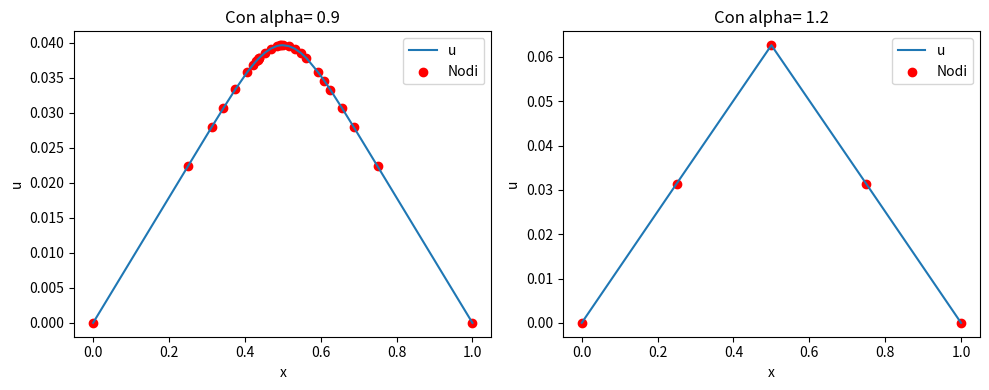

Write the Python code that produced this figure.
import numpy as np
import matplotlib.pyplot as plt


#andiamo a risolvere un problema di Poisson con Dirichelet BC
# -u''= delta (con delta= e^(-c*|x-0.5|^2)
# e con le seguenti Dirichelet BC: u(0)=u(-1)=0
# Scelgo di risolvere il problema prima su di una mesh rada (di 5 nodi)
# e poi di andare a fare una mesh refinement (... volte)!!
n_loop_refinement=10

# Parametri iniziali
dominio = np.array([0, 1])
n_nodi_iniz = 5
x = np.linspace(dominio[0], dominio[1], n_nodi_iniz)
n_el = len(x) - 1  # Numero di elementi

# Source term (delta approssimata)
c = 100
delta = lambda x: np.exp(-c * np.abs(x - 0.5)**2)
f = delta

#dato che ho delle Dirichelet costruisco A e b con solo gli elementi interni!!!!!
def A_global(x):
    n_nodi=int(len(x))
    M=np.zeros((n_nodi,n_nodi))
    #calcolo le local element matrix Mi con i=1,..n
    for i in range(1,n_nodi):
        h=x[i]-x[i-1]
        M_i=np.zeros((n_nodi,n_nodi))
        M_i[i-1,i-1]=1/h
        M_i[i,i-1]=-1/h
        M_i[i-1,i]=-1/h
        M_i[i,i]=1/h
        M+=M_i    
    M=M[1:-1,1:-1] #considero solo gli elementi interni!!
    return M

def b_load(x,f):
    n_nodi=int(len(x))
    b=np.zeros(n_nodi)
    #calcolo i local load vector bi con i=1,..n
    #e poi assemblo il load vector complessivo 
    for i in range(1,n_nodi):
        h=x[i]-x[i-1]
        b_i=np.zeros(n_nodi)
        b_i[i-1]=f(x[i-1])*h/2
        b_i[i]=f(x[i])*h/2
        b+=b_i    
    b= b[1:-1] #considero solo gli elementi interni!! Perché ho delle Dirichelet BC
    return b

def mesh_refinement(x,f,alpha=0.9):
    #adesso vado a fare il loop di mesh refinement per ... volte
    for loop in range(n_loop_refinement):
        #calcolo della soluzione
        A=A_global(x)
        b=b_load(x,f)
        uh=np.linalg.solve(A,b)

        # Aggiungo condizioni di Dirichlet 
        u = np.zeros(len(x))  # Vettore soluzione completo
        u[1:-1] = uh  # Inserisci la soluzione nei nodi interni
        #applico le Dirichelet BC
        u[0] = 0  # u(0) = 0
        u[-1] = 0  # u(1) = 0

        # 1)calcolare i vari element residual
        n_nodi=len(u)
        n_elementi=n_nodi-1
        eta=np.zeros(n_elementi)
        for i in range(1,n_nodi):
            n=i-1 #contatore nodi (i sarà invece il contatore degli elementi)
            z=i-1 #contatore indici di eta
            h=x[i]-x[i-1]
            eta_i=h*np.sqrt((f(x[i-1])+f(x[i]))/2 *h)
            eta[z]=eta_i
        
        # 2)criterio di refinement
        for i in range(1,n_nodi):
            n=i-1 #contatore nodi 
            z=i-1 #contatore indici di eta
            if eta[z] > alpha * np.max(eta):
                xmed=(x[i-1]+x[i])/2
                x=np.append(x,xmed)
                x=np.sort(x) #riordino i nodi 
    #calcolo la soluzione finale alla fine del loop        
    A=A_global(x)
    b=b_load(x,f)
    uh=np.linalg.solve(A,b)

    # Aggiungo condizioni di Dirichlet 
    u = np.zeros(len(x))  # Vettore soluzione completo
    u[1:-1] = uh  # Inserisci la soluzione nei nodi interni
    #applico le Dirichelet BC
    u[0] = 0  # u(0) = 0
    u[-1] = 0  # u(1) = 0
    return A,b,u,x,alpha


alpha=0.9
A,b,u,x,alpha= mesh_refinement(x,f)
print(f'con alpha={alpha} ho len(x)= ',len(x))

# Plot
plt.figure(figsize=(10, 4))

# Primo subplot (1 riga, 2 colonne, primo grafico)
plt.subplot(1, 2, 1)
plt.plot(x, u, label='u')
plt.scatter(x, u, c='red', marker='o', label='Nodi')
plt.title(f'Con alpha= {alpha}')
plt.legend()
plt.xlabel('x')
plt.ylabel('u')

#######################################################
#Vado a confrontare il risultato usando un valore diverso di alpha per il refinement
x = np.linspace(dominio[0], dominio[1], n_nodi_iniz)
alpha=1.2
A,b,u,x,alpha= mesh_refinement(x,f,alpha)
print(f'con alpha={alpha} ho len(x)= ',len(x))
        
plt.subplot(1, 2, 2)
plt.plot(x, u, label='u')
plt.scatter(x, u, c='red', marker='o', label='Nodi')
plt.title(f'Con alpha= {alpha}')
plt.legend()
plt.xlabel('x')
plt.ylabel('u')


plt.tight_layout()
plt.show()
